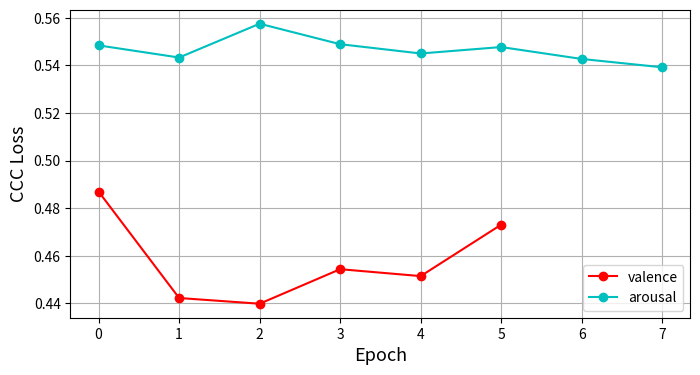

The matplotlib source for this figure:
import matplotlib.pyplot as plt

v=[0.4870 , 0.4423, 0.4399, 0.4544, 0.4515, 0.4731]
a=[0.5484 , 0.5433, 0.5575, 0.5489, 0.5450, 0.5477, 0.5427, 0.5392]

plt.figure(figsize = (8, 4))
plt.plot(v,'ro-',label='valence')
plt.plot(a,'co-',label='arousal')
# plt.xlim((1, 8))
# plt.title('Epoch',fontsize=16, loc='center')
plt.xlabel('Epoch', fontsize=13)
plt.ylabel('CCC Loss', fontsize=13)
# plt.xticks(rotation=90)

# plt.xticks(list(range(5)),['1','2','3','4','5','6','7','8'],fontsize=15)

plt.legend()
plt.grid(True)
plt.show()